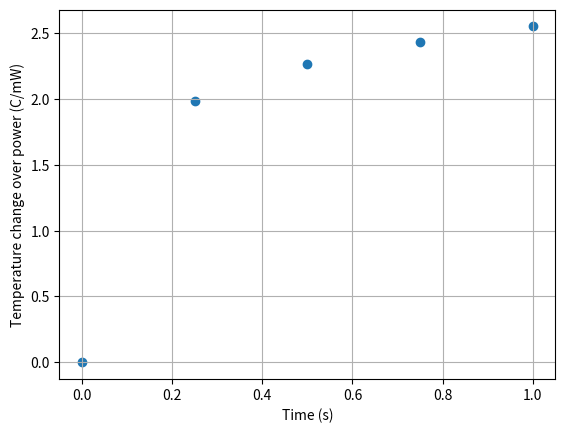

Here is the Python script that generated this plot:
import matplotlib.pyplot as plt

dt = [0,1.98119461758,2.26499613135,2.43134,2.549466]
t = [0,.25,.5,.75,1]

plt.scatter(t,dt)
plt.xlabel('Time (s)')
plt.ylabel('Temperature change over power (C/mW)')
plt.grid(True)
plt.show()
